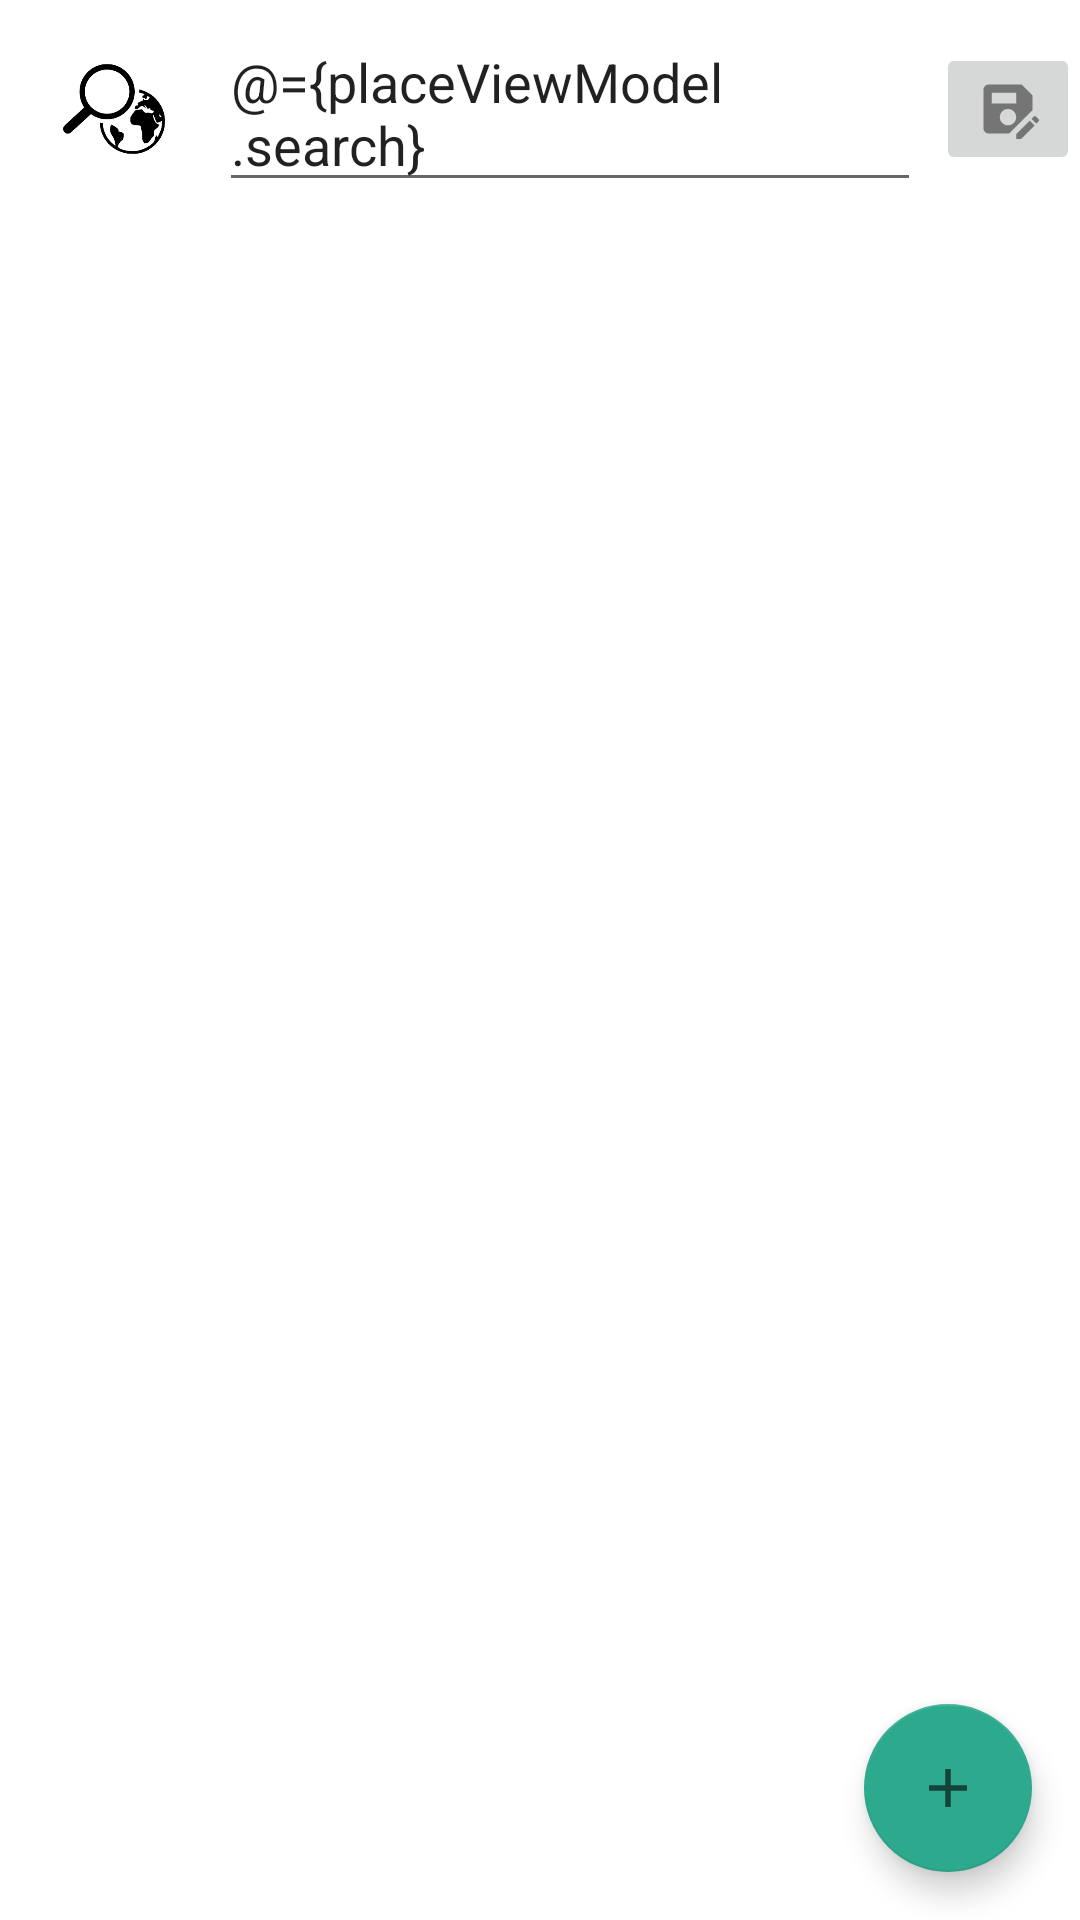

The Android layout XML behind this screen, and the referenced resources:
<!-- AndroidManifest.xml: application theme Theme.Projet -->
<!-- res/layout/fragment_place.xml -->
<?xml version="1.0" encoding="utf-8"?>
<layout xmlns:android="http://schemas.android.com/apk/res/android"
    xmlns:app="http://schemas.android.com/apk/res-auto"
    xmlns:tools="http://schemas.android.com/tools">

    
    <data>
        <variable
            name="placeViewModel"
            type="mobg5.g55047.projet.screens.place.PlaceViewModel" />
    </data>

    
    <androidx.constraintlayout.widget.ConstraintLayout
        android:layout_width="match_parent"
        android:layout_height="match_parent"
        tools:context=".place.PlaceFragment">

        

        <androidx.recyclerview.widget.RecyclerView
            android:id="@+id/places_list"
            android:layout_width="0dp"
            android:layout_height="0dp"
            app:layout_constraintBottom_toBottomOf="parent"
            app:layout_constraintEnd_toEndOf="parent"
            app:layout_constraintStart_toStartOf="parent"
            app:layout_constraintTop_toBottomOf="@+id/search_bar" />

        <com.google.android.material.floatingactionbutton.FloatingActionButton
            android:id="@+id/add_new_place_btn"
            android:layout_width="wrap_content"
            android:layout_height="wrap_content"
            android:layout_marginEnd="16dp"
            android:layout_marginBottom="16dp"
            android:clickable="true"
            android:contentDescription="@string/add_place"
            android:enabled="@{placeViewModel.visible}"
            android:focusable="true"
            android:onClick="@{() -> placeViewModel.onPlaceCreateClicked()}"
            app:layout_constraintBottom_toBottomOf="parent"
            app:layout_constraintEnd_toEndOf="parent"
            app:srcCompat="@drawable/add_place"
            tools:ignore="SpeakableTextPresentCheck,ImageContrastCheck" />

        <AutoCompleteTextView
            android:id="@+id/search_bar"
            android:layout_width="0dp"
            android:layout_height="wrap_content"
            android:layout_margin="5dp"
            android:text="@={placeViewModel.search}"
            app:layout_constraintEnd_toStartOf="@+id/add_history"
            app:layout_constraintStart_toEndOf="@+id/imageView"
            app:layout_constraintTop_toTopOf="parent" />

        <ImageView
            android:id="@+id/imageView"
            android:layout_width="60dp"
            android:layout_height="30dp"
            android:layout_marginStart="8dp"
            android:contentDescription="@string/search_bar_icon"
            app:layout_constraintBottom_toBottomOf="@+id/search_bar"
            app:layout_constraintStart_toStartOf="parent"
            app:layout_constraintTop_toTopOf="@+id/search_bar"
            app:srcCompat="@drawable/earth" />

        <ImageButton
            android:id="@+id/add_history"
            android:layout_width="wrap_content"
            android:layout_height="wrap_content"
            app:layout_constraintBottom_toBottomOf="@+id/search_bar"
            app:layout_constraintEnd_toEndOf="parent"
            app:layout_constraintTop_toTopOf="@+id/search_bar"
            app:srcCompat="@drawable/save_icon" />

    </androidx.constraintlayout.widget.ConstraintLayout>

</layout>
<!-- resources referenced by this layout -->
<resources>
  <!-- drawable add_place (drawable-anydpi) -->
  <vector xmlns:android="http://schemas.android.com/apk/res/android"
      android:width="24dp"
      android:height="24dp"
      android:alpha="0.6"
      android:tint="#333333"
      android:viewportWidth="24"
      android:viewportHeight="24">
      <group
          android:scaleX="0.90909094"
          android:scaleY="0.90909094"
          android:translateX="1.0909091"
          android:translateY="1.0909091">
          <path
              android:fillColor="@android:color/white"
              android:pathData="M19,13h-6v6h-2v-6H5v-2h6V5h2v6h6v2z" />
      </group>
  </vector>
  <!-- drawable earth: png bitmap (drawable-mdpi, 4155 bytes) -->
  <!-- drawable save_icon (drawable-anydpi) -->
  <vector xmlns:android="http://schemas.android.com/apk/res/android"
      android:width="24dp"
      android:height="24dp"
      android:viewportWidth="24"
      android:viewportHeight="24"
      android:tint="#333333"
      android:alpha="0.6">
    <group android:scaleX="0.90909094"
        android:scaleY="0.90909094"
        android:translateX="1.0909091"
        android:translateY="1.0909091">
      <path
          android:fillColor="@android:color/white"
          android:pathData="M21,12.4V7l-4,-4H5C3.89,3 3,3.9 3,5v14c0,1.1 0.89,2 2,2h7.4L21,12.4zM15,15c0,1.66 -1.34,3 -3,3s-3,-1.34 -3,-3s1.34,-3 3,-3S15,13.34 15,15zM6,6h9v4H6V6zM19.99,16.25l1.77,1.77L16.77,23H15v-1.77L19.99,16.25zM23.25,16.51l-0.85,0.85l-1.77,-1.77l0.85,-0.85c0.2,-0.2 0.51,-0.2 0.71,0l1.06,1.06C23.45,16 23.45,16.32 23.25,16.51z"/>
    </group>
  </vector>
  <string name="add_place">Add a place</string>
  <string name="search_bar_icon">Search bar icon</string>
  <style name="Theme.Projet" parent="Theme.MaterialComponents.DayNight.DarkActionBar">
          
          <item name="colorPrimary">@color/green</item>
          <item name="colorPrimaryVariant">@color/green</item>
          <item name="colorOnPrimary">@color/white</item>
          
          <item name="colorSecondary">@color/green</item>
          <item name="colorSecondaryVariant">@color/teal_700</item>
          <item name="colorOnSecondary">@color/black</item>
          
          <item name="android:statusBarColor" tools:targetApi="l">?attr/colorPrimaryVariant</item>
          
      </style>
  <color name="green">#2DA98E</color>
  <color name="white">#FFFFFFFF</color>
  <color name="teal_700">#FF018786</color>
  <color name="black">#FF000000</color>
</resources>
